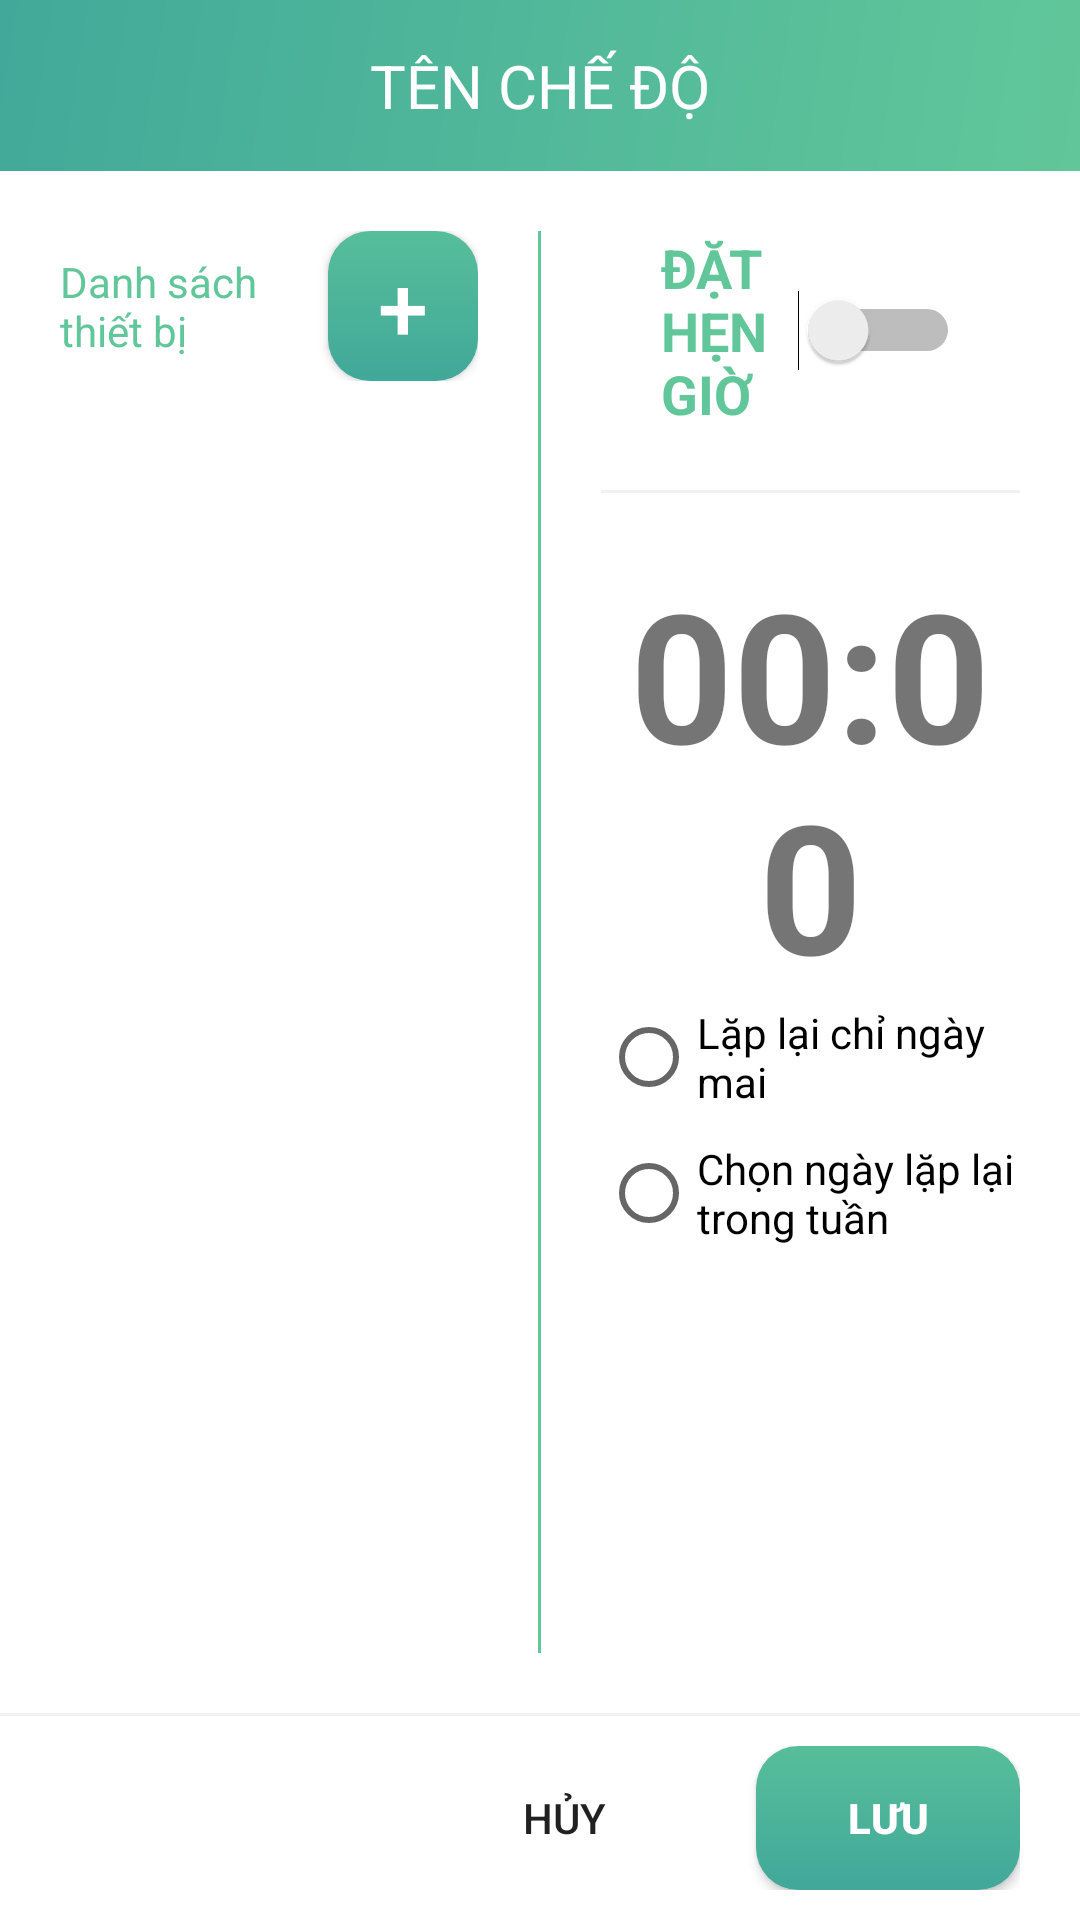

Android layout source for this screen:
<!-- AndroidManifest.xml: application theme AppTheme -->
<!-- res/layout/diaglog_script_detail.xml -->
<?xml version="1.0" encoding="utf-8"?>
<LinearLayout xmlns:android="http://schemas.android.com/apk/res/android"
    android:layout_width="match_parent"
    android:layout_height="wrap_content"
    android:background="@color/nWhite"
    android:gravity="start"
    android:orientation="vertical"
    android:weightSum="1">

    <TextView
        android:id="@+id/txtRemoteName"
        android:layout_width="match_parent"
        android:layout_height="wrap_content"
        android:background="@drawable/background"
        android:padding="15dp"
        android:text="Tên chế độ"
        android:textAlignment="center"
        android:textAllCaps="true"
        android:textColor="@android:color/white"
        android:textSize="20sp" />

    <LinearLayout
        android:layout_width="match_parent"
        android:layout_height="0dp"
        android:layout_weight="1"
        android:orientation="horizontal"
        android:weightSum="4">

        <LinearLayout
            android:layout_width="0dp"
            android:layout_height="wrap_content"
            android:layout_weight="2"
            android:orientation="vertical"
            android:padding="20dp">

            
            
            
            
            

            
            
            
            
            

            <LinearLayout
                android:layout_width="match_parent"
                android:layout_height="wrap_content"
                android:layout_marginBottom="20dp"
                android:orientation="horizontal"
                android:weightSum="1">

                <TextView
                    android:id="@+id/textView6"
                    android:layout_width="0dp"
                    android:layout_height="wrap_content"
                    android:layout_gravity="center"
                    android:layout_weight="1"
                    android:text="Danh sách thiết bị"
                    android:textColor="@color/nGreen1" />

                <Button
                    android:id="@+id/btnAddDeviceScript"
                    android:layout_width="50dp"
                    android:layout_height="50dp"
                    android:layout_gravity="center"
                    android:background="@drawable/login_button"
                    android:elevation="1dp"
                    android:text="+"
                    android:textColor="@android:color/white"
                    android:textSize="30sp" />

            </LinearLayout>

            <android.support.v7.widget.RecyclerView
                android:id="@+id/lstDeviceScript"
                android:layout_width="match_parent"
                android:layout_height="match_parent" />
        </LinearLayout>

        <View
            android:layout_width="1dp"
            android:layout_height="match_parent"
            android:layout_marginBottom="20dp"
            android:layout_marginTop="20dp"
            android:background="@color/nGreen1" />

        <LinearLayout
            android:id="@+id/viewSchedule"
            android:layout_width="0dp"
            android:layout_height="wrap_content"
            android:layout_weight="2"
            android:orientation="vertical"
            android:padding="20dp">

            <Switch
                android:id="@+id/swtSetSchedule"
                android:layout_width="match_parent"
                android:layout_height="wrap_content"
                android:checked="false"
                android:paddingLeft="20dp"
                android:paddingRight="20dp"
                android:text="ĐẶT HẸN GIỜ"
                android:textColor="@color/nGreen1"
                android:textSize="18sp"
                android:textStyle="bold" />

            <View
                android:layout_width="match_parent"
                android:layout_height="1dp"
                android:layout_marginBottom="20dp"
                android:layout_marginTop="20dp"
                android:background="#F1F1F1" />

            <TextView
                android:id="@+id/txtSchedulerTime"
                android:layout_width="match_parent"
                android:layout_height="wrap_content"
                android:gravity="center"
                android:text="00:00"
                android:textSize="60sp"
                android:textStyle="bold" />

            <RadioGroup
                android:id="@+id/rdoGrSchedulerType"
                android:layout_width="match_parent"
                android:layout_height="wrap_content">

                <RadioButton
                    android:id="@+id/rdoTomorrow"
                    android:layout_width="wrap_content"
                    android:layout_height="wrap_content"
                    android:layout_marginBottom="10dp"
                    android:layout_weight="1"
                    android:text="Lặp lại chỉ ngày mai" />

                <RadioButton
                    android:id="@+id/rdoRepeat"
                    android:layout_width="wrap_content"
                    android:layout_height="wrap_content"
                    android:layout_marginBottom="10dp"
                    android:layout_weight="1"
                    android:text="Chọn ngày lặp lại trong tuần" />

            </RadioGroup>

            <GridView
                android:id="@+id/lstWeekDay"
                android:layout_width="match_parent"
                android:layout_height="wrap_content"
                android:layout_marginLeft="20sp"
                android:choiceMode="multipleChoice"
                android:columnWidth="90dp"
                android:gravity="center"
                android:horizontalSpacing="1dp"
                android:numColumns="3"
                android:stretchMode="columnWidth"
                android:verticalSpacing="1dp" />

        </LinearLayout>
    </LinearLayout>

    <View
        android:layout_width="match_parent"
        android:layout_height="1dp"
        android:background="#F1F1F1" />


    <LinearLayout
        android:layout_width="match_parent"
        android:layout_height="wrap_content"
        android:layout_gravity="bottom"
        android:gravity="right"
        android:orientation="horizontal"
        android:paddingBottom="10dp"
        android:paddingLeft="20dp"
        android:paddingRight="20dp"
        android:paddingTop="10dp">

        <Button
            android:id="@+id/btnCancel"
            android:layout_width="wrap_content"
            android:layout_height="match_parent"
            android:background="@android:color/transparent"
            android:text="Hủy" />

        <Button
            android:id="@+id/btnSave"
            android:layout_width="wrap_content"
            android:layout_height="match_parent"
            android:layout_marginLeft="20dp"
            android:background="@drawable/login_button"
            android:text="Lưu"
            android:textColor="@android:color/white"
            android:textStyle="bold" />
    </LinearLayout>
</LinearLayout>
<!-- resources referenced by this layout -->
<resources>
  <color name="nGreen1">#61c79a</color>
  <color name="nWhite">#FFFFFF</color>
  <!-- drawable background: jpg bitmap (drawable, 16725 bytes) -->
  <!-- drawable login_button (drawable) -->
  <?xml version="1.0" encoding="utf-8"?>
  <selector xmlns:android="http://schemas.android.com/apk/res/android" >
      <item>
          <shape android:shape="rectangle">
              <corners android:radius="14dp"/>
              <gradient
                  android:type="linear"
                  android:startColor="#57BE9A"
                  android:endColor="#41A89A"
                  android:angle="270"/>
          </shape>
      </item>
      <item android:state_pressed="true"
          android:state_focused="true">
          <shape android:shape="rectangle">
              <corners android:radius="14dp"/>
              <gradient
                  android:type="linear"
                  android:startColor="#41A89A"
                  android:endColor="#57BE9A"
                  android:angle="270"/>
          </shape>
      </item>
  </selector>
  <style name="AppTheme" parent="Theme.AppCompat.Light.NoActionBar">
          
          <item name="android:windowAnimationStyle">@null</item>
          <item name="colorPrimary">@color/colorPrimary</item>
          <item name="colorPrimaryDark">@color/colorPrimaryDark</item>
          <item name="colorAccent">@color/colorAccent</item>
      </style>
  <color name="colorPrimary">#27ae60</color>
  <color name="colorPrimaryDark">#95a5a6</color>
  <color name="colorAccent">#2ecc71</color>
</resources>
